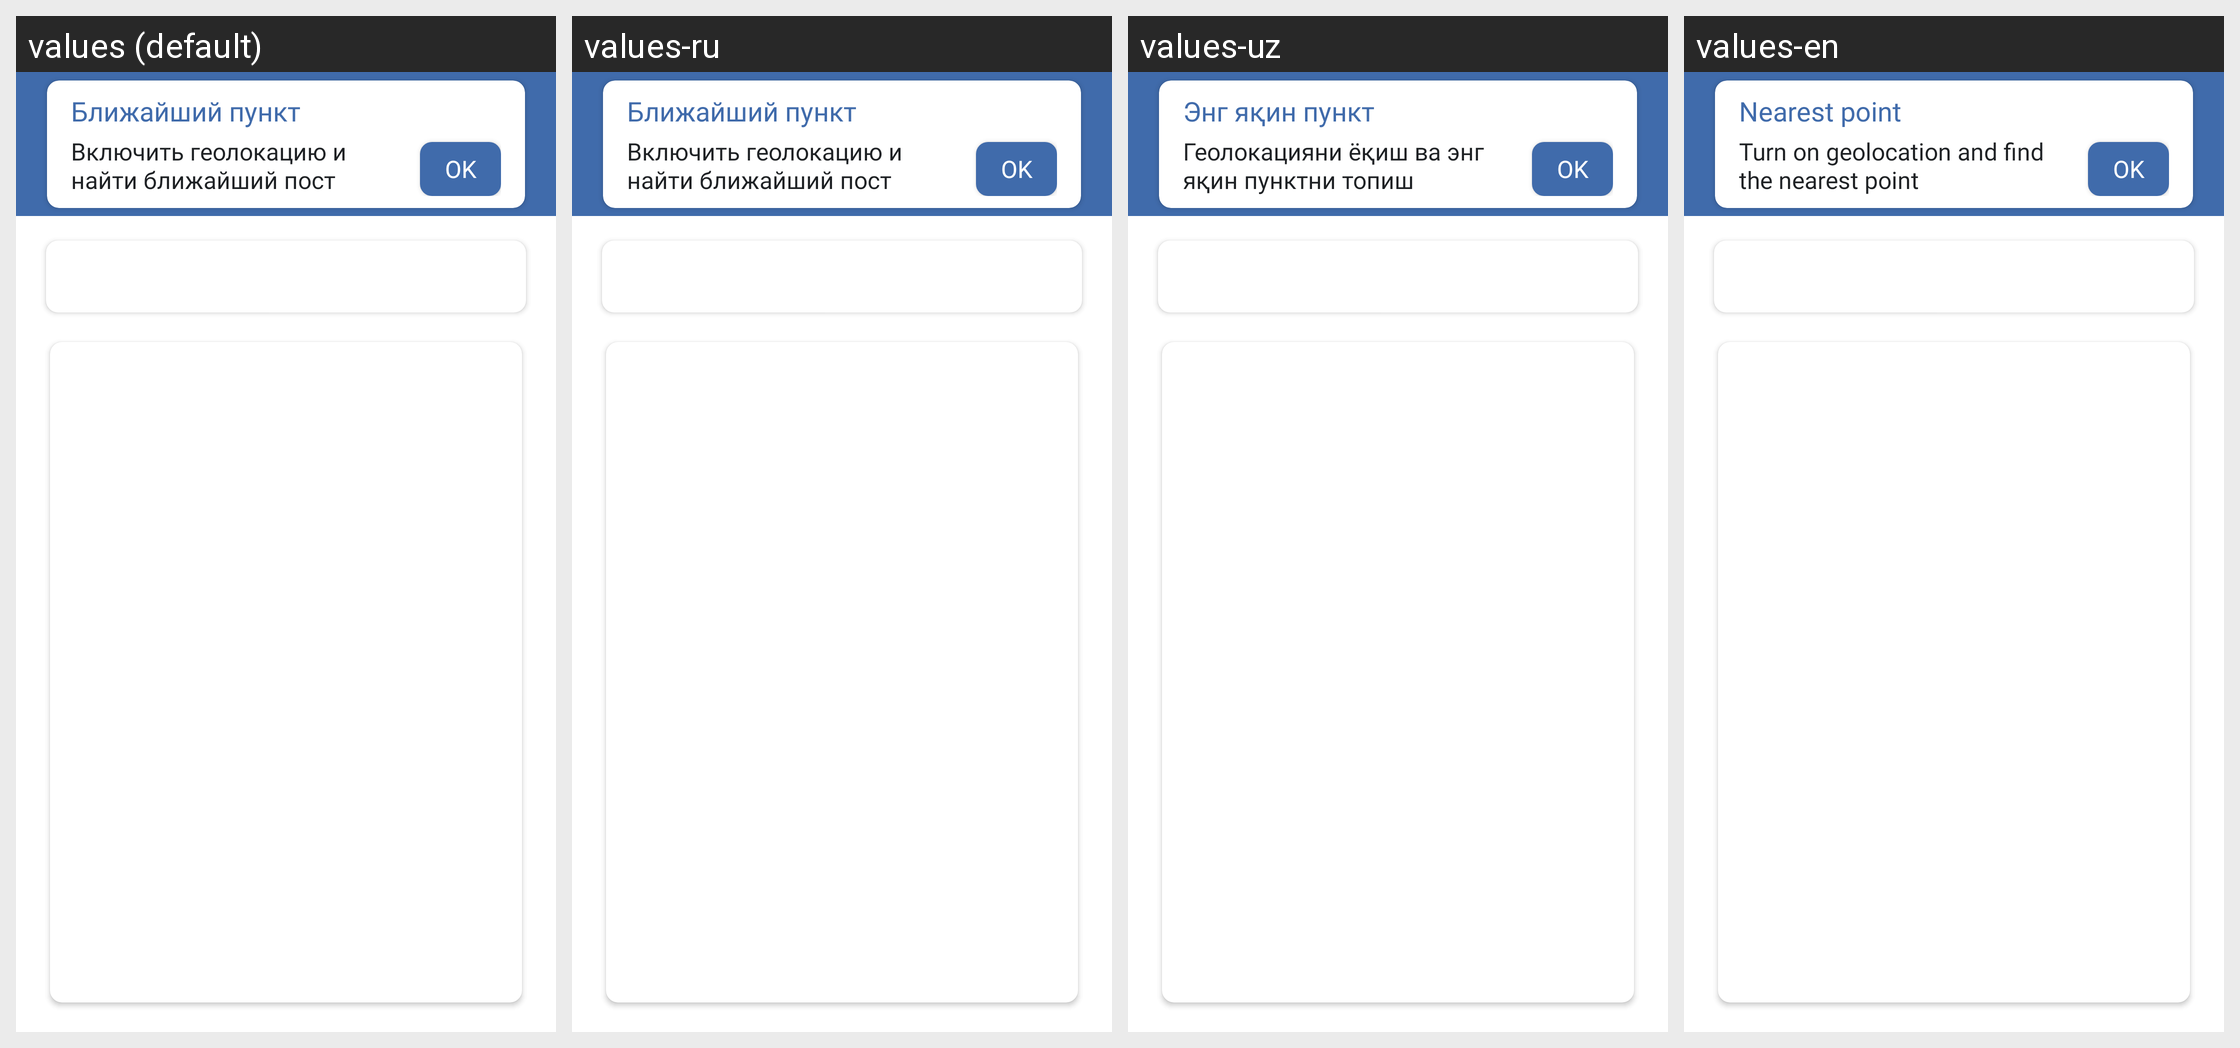

Locale-by-locale string values for the Android screen shown in this grid:
Android screen res/layout/screen_main.xml rendered under 4 locales, left to right: values (default), values-ru, values-uz, values-en. Device: Nexus 5 (rendered at 1080×1920; each locale shown at half size, 540×960, under a caption strip naming it); theme AppTheme.
Strings drawn on this screen, with the default value and each locale's value (text and hints the layout hard-codes, and strings that could not be matched under every locale, appear in the picture but are not listed):

point
  values: Ближайший пункт
  values-ru: Ближайший пункт
  values-uz: Энг яқин пункт
  values-en: Nearest point

on_loc
  values: Включить геолокацию и найти ближайший пост
  values-ru: Включить геолокацию и найти ближайший пост
  values-uz: Геолокацияни ёқиш ва энг яқин пунктни топиш
  values-en: Turn on geolocation and find the nearest point

ok
  values: OK
  values-ru: Ok
  values-uz: OK
  values-en: OK
